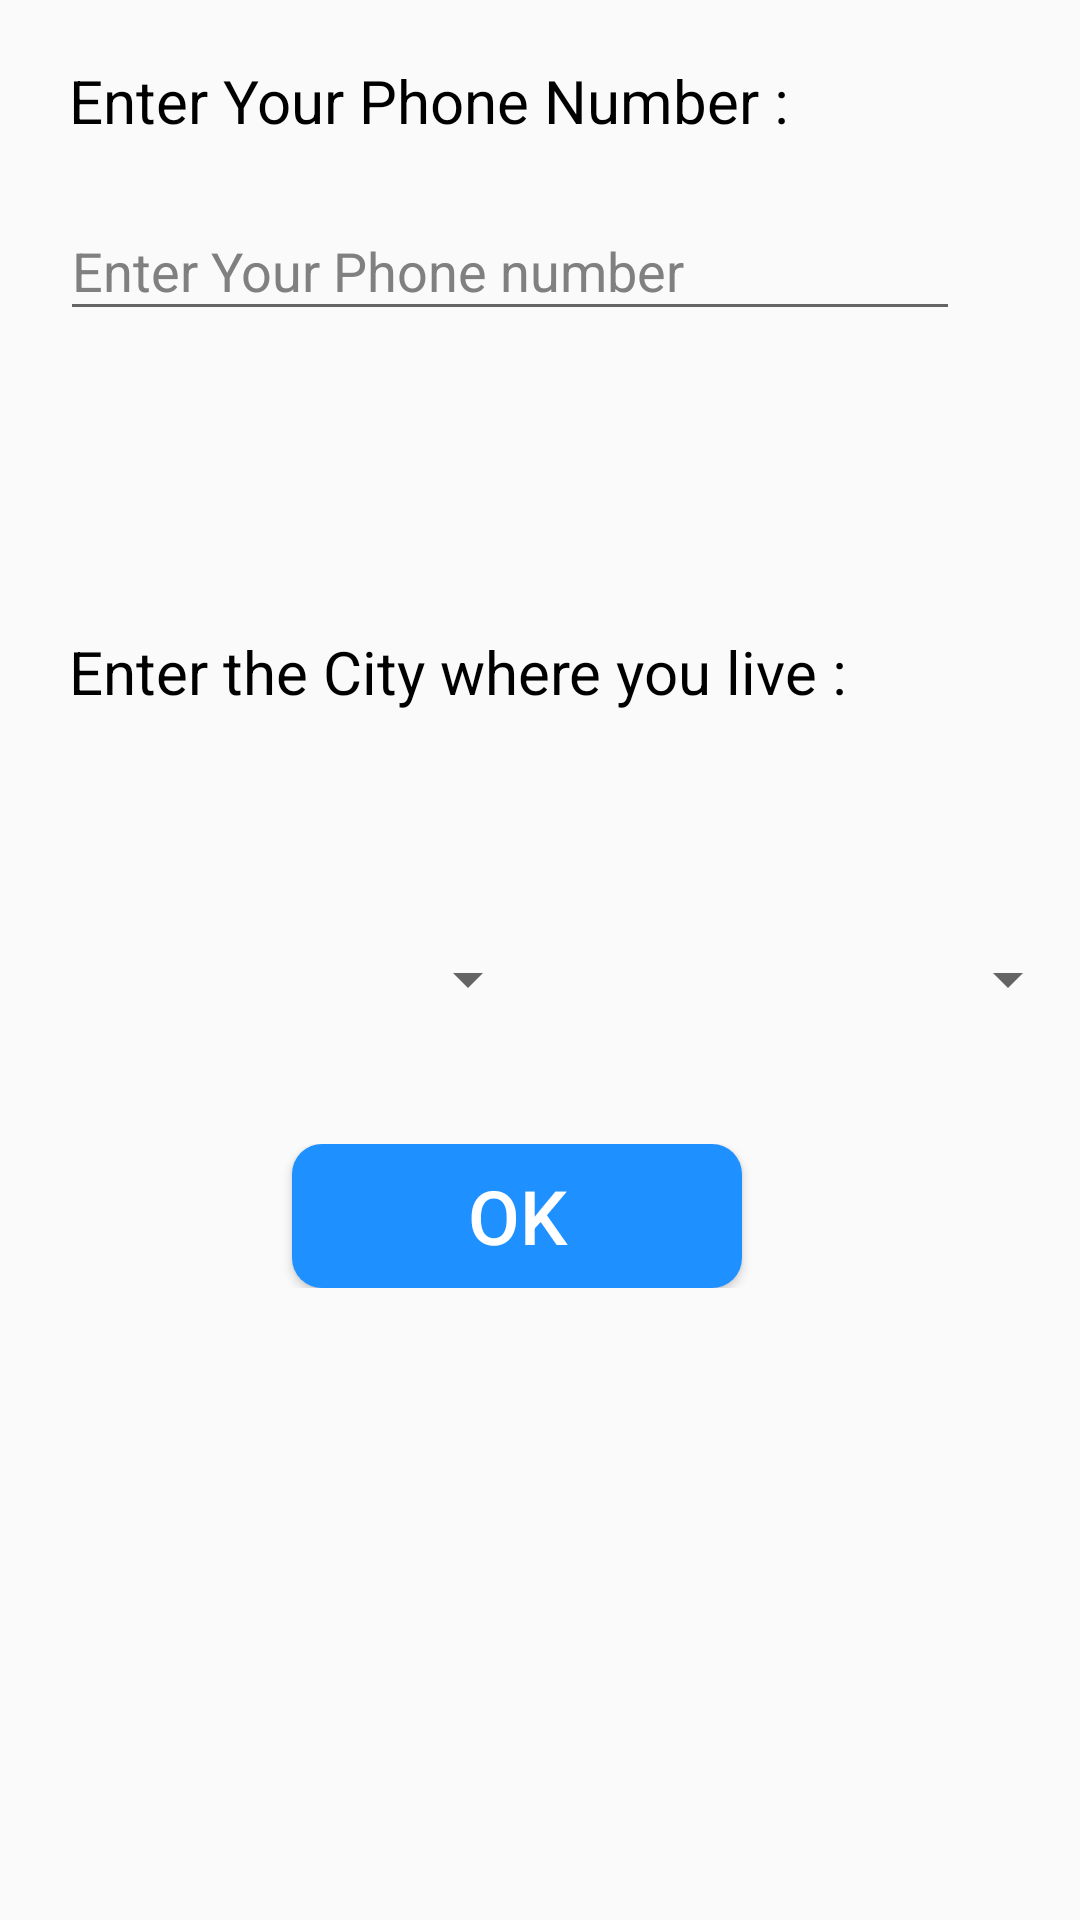

Produce the Android XML layout that renders to this screen, including the resource entries it uses.
<!-- AndroidManifest.xml: application theme Theme.SoundlessCheckin -->
<!-- res/layout/tutorial.xml -->
<?xml version="1.0" encoding="utf-8"?>
<LinearLayout xmlns:android="http://schemas.android.com/apk/res/android"
    xmlns:app="http://schemas.android.com/apk/res-auto"
    xmlns:tools="http://schemas.android.com/tools"
    android:layout_width="match_parent"
    android:layout_height="match_parent"
    android:orientation="vertical">
    <TextView
        android:id="@+id/phonenumberTextView"
        android:layout_width="wrap_content"
        android:layout_height="wrap_content"
        android:layout_gravity="left"
        android:layout_margin="20dp"
        android:paddingHorizontal="3dp"
        android:text="Enter Your Phone Number : "
        android:textColor="#000000"
        android:textSize="20dp" />
    <EditText
        android:id="@+id/phonenumberEditText"
        android:layout_width="300dp"
        android:layout_height="wrap_content"
        android:layout_marginLeft="20dp"
        android:hint="폰번호를 입력하세요."
        android:inputType="textPersonName"
        android:text="Enter Your Phone number"
        android:textColor="#808080"
        />

    <TextView
        android:id="@+id/citynameTextView"
        android:layout_width="wrap_content"
        android:layout_height="wrap_content"
        android:layout_gravity="left"
        android:layout_marginLeft="20dp"
        android:layout_marginTop="100dp"
        android:paddingHorizontal="3dp"
        android:text="Enter the City where you live : "
        android:textColor="#000000"
        android:textSize="20dp" />

    <TextView
        android:id="@+id/userCity"
        android:layout_width="wrap_content"
        android:layout_height="wrap_content"
        android:layout_below="@id/companyLocTextView"
        android:layout_marginStart="20dp"
        android:layout_marginLeft="20dp"
        android:layout_marginTop="10dp"
        android:textSize="20dp" />

    <TextView
        android:id="@+id/userTown"
        android:layout_width="wrap_content"
        android:layout_height="wrap_content"
        android:layout_alignBaseline="@id/companyCity"
        android:layout_marginStart="20dp"
        android:layout_marginLeft="10dp"
        android:layout_marginTop="10dp"
        android:layout_toRightOf="@id/companyCity"
        android:textSize="20dp" />



    <LinearLayout
        android:layout_width="match_parent"
        android:layout_height="wrap_content"
        android:orientation="horizontal">
        <Spinner
            android:id="@+id/spinner1"
            android:layout_width="0dp"
            android:layout_height="wrap_content"
            android:layout_weight="1"
            android:gravity="right"
            android:layout_gravity="center"/>
        <Spinner
            android:id="@+id/spinner2"
            android:layout_width="0dp"
            android:layout_height="30dp"
            android:layout_weight="1"
            android:gravity="right"
            android:layout_gravity="center"/>
    </LinearLayout>
    <LinearLayout
        android:id="@+id/layoutTutorialButtons"
        android:layout_width="match_parent"
        android:layout_height="wrap_content"
        android:gravity="center_horizontal"
        android:padding="40dp">
        <Button
            android:id="@+id/btnGetFirstInfo"
            android:layout_width="150dp"
            android:layout_height="wrap_content"
            android:layout_marginRight="15dp"
            android:background="@drawable/btn_background"
            android:text="OK"
            android:textColor="#FFFFFF"
            android:textSize="25dp" />
    </LinearLayout>
</LinearLayout>
<!-- resources referenced by this layout -->
<resources>
  <!-- drawable btn_background (drawable) -->
  <?xml version="1.0" encoding="utf-8"?>
  <shape xmlns:android="http://schemas.android.com/apk/res/android">
      <solid
          android:color="@color/blue_main"/>
      <size
          android:width="200dp"
          android:height="36dp" />
  
      <corners android:bottomLeftRadius="10dp"
          android:topLeftRadius="10dp"
          android:bottomRightRadius="10dp"
          android:topRightRadius="10dp"/>
  
  </shape>
  <style name="Theme.SoundlessCheckin" parent="Theme.AppCompat.Light">
          
          <item name="colorPrimary">@color/purple_500</item>
          <item name="colorPrimaryVariant">@color/blue_main</item>
          <item name="colorOnPrimary">@color/white</item>
          
          <item name="colorSecondary">@color/teal_200</item>
          <item name="colorSecondaryVariant">@color/teal_700</item>
          <item name="colorOnSecondary">@color/black</item>
          
          <item name="android:statusBarColor" tools:targetApi="l">?attr/colorPrimaryVariant</item>
          
          <item name="windowActionBar">false</item>
          <item name="windowNoTitle">true</item>
      </style>
  <color name="blue_main">#FF1E90FF</color>
  <color name="purple_500">#FF6200EE</color>
  <color name="white">#FFFFFFFF</color>
  <color name="teal_200">#FF03DAC5</color>
  <color name="teal_700">#FF018786</color>
  <color name="black">#FF000000</color>
</resources>
